Run: headless pygame with SDL's dummy video driver; simulated clock (each Clock.tick advances the game by its frame time, no real sleeping); random seed 0; keys injected as events and as key.get_pressed() state; no mouse input.
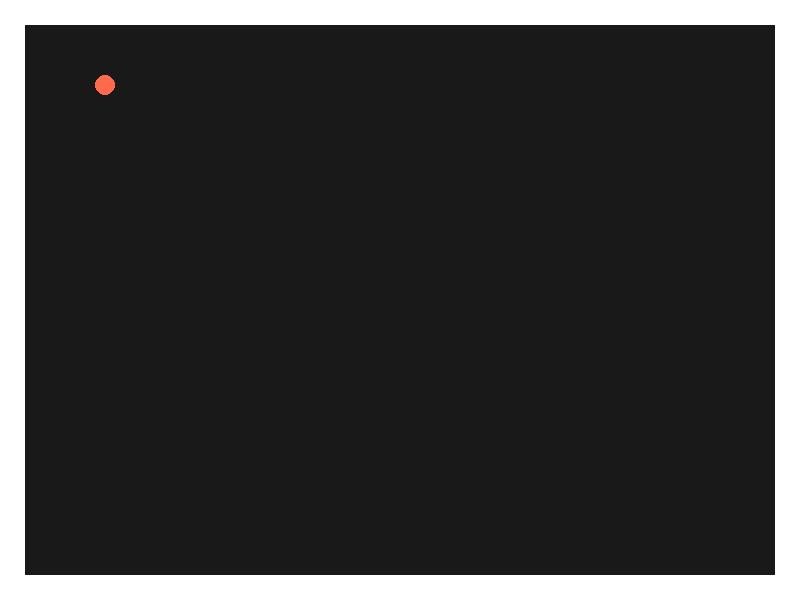
Frame 1 of 4 · flips 1–60 · no input
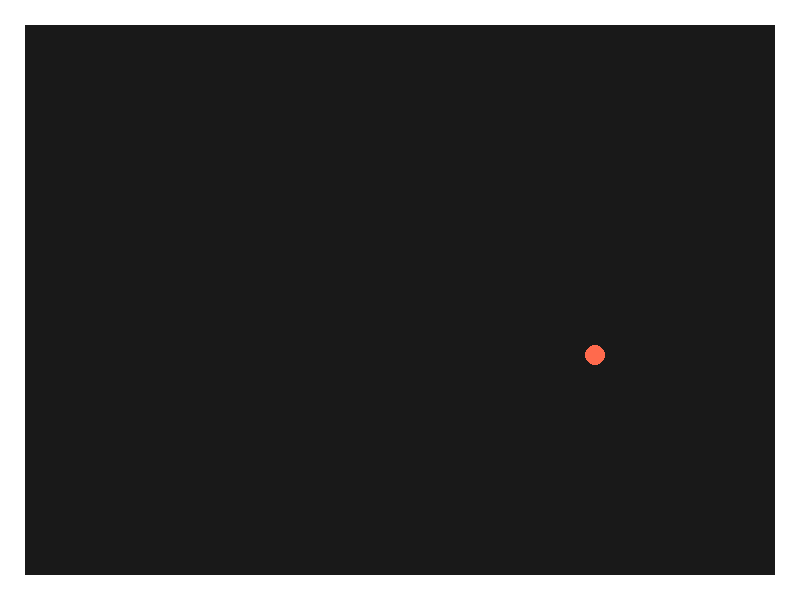
Frame 2 of 4 · flips 61–180 · tapped SPACE, RETURN · held RIGHT (→), D
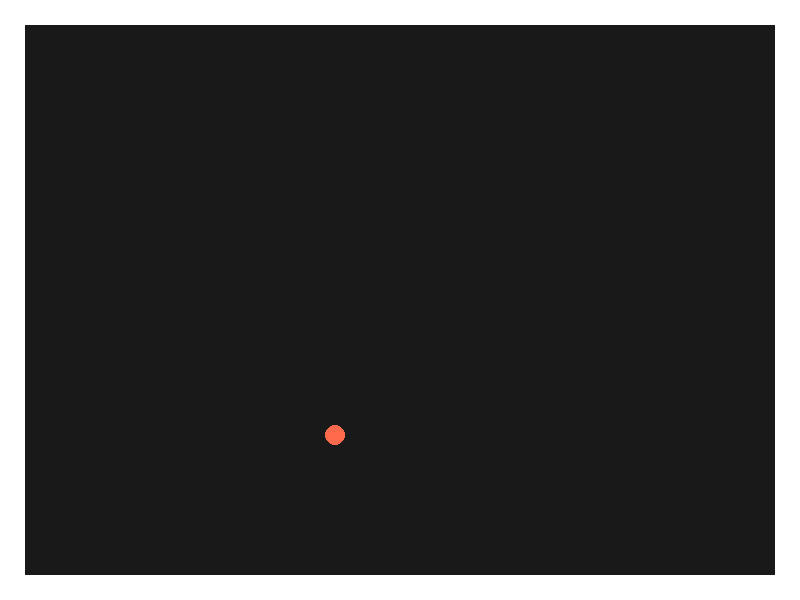
Frame 3 of 4 · flips 181–300 · held DOWN (↓), S
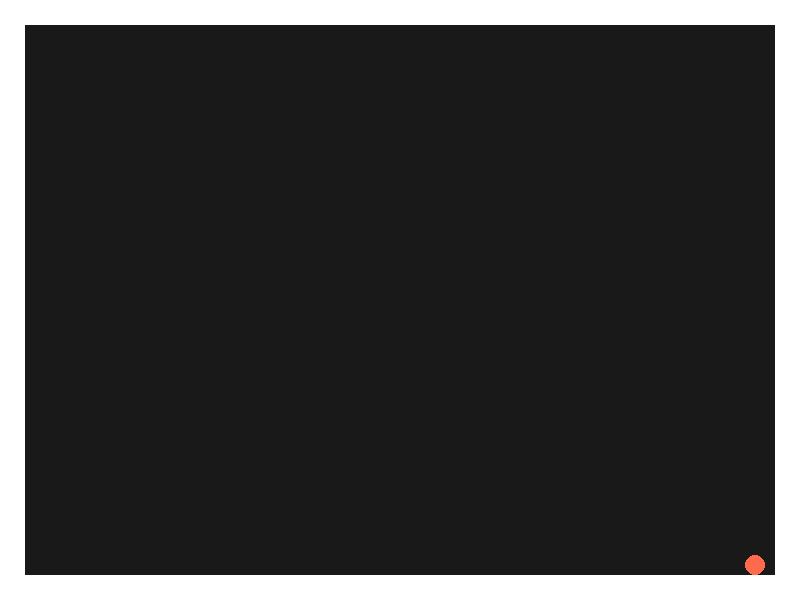
Frame 4 of 4 · flips 301–420 · held LEFT (←), A, UP (↑), W

The pygame program that drew these frames:

import pygame
import random

pygame.init()

SCREEN_WD = 800
SCREEN_HT = 600
screen = pygame.display.set_mode((SCREEN_WD, SCREEN_HT))
clock = pygame.time.Clock()


class Environment:
    def __init__(self, width, height) -> None:
        # screen
        self.width = width
        self.height = height

        # border left
        self.l_bor_surf = pygame.Surface((25, self.height))
        self.l_bor_rect = self.l_bor_surf.get_rect(midleft=(0, self.height // 2))
        self.l_bor_surf.fill((255, 255, 255))

        # border right
        self.r_bor_surf = pygame.Surface((25, self.height))
        self.r_bor_rect = self.r_bor_surf.get_rect(
            midright=(self.width, self.height // 2)
        )
        self.r_bor_surf.fill((255, 255, 255))

        # border top
        self.t_bor_surf = pygame.Surface((self.width, 25))
        self.t_bor_rect = self.t_bor_surf.get_rect(midtop=(self.width // 2, 0))
        self.t_bor_surf.fill((255, 255, 255))

        self.b_bor_surf = pygame.Surface((self.width, 25))
        self.b_bor_rect = self.b_bor_surf.get_rect(
            midbottom=(self.width // 2, self.height)
        )
        self.b_bor_surf.fill((255, 255, 255))

        # background
        self.bg_surf = pygame.Surface((self.width, self.height))
        self.bg_rect = self.bg_surf.get_rect(center=(self.width // 2, self.height // 2))
        self.bg_surf.fill((25, 25, 25))

    def draw(self, screen):
        screen.blit(self.bg_surf, self.bg_rect)
        screen.blit(self.l_bor_surf, self.l_bor_rect)
        screen.blit(self.r_bor_surf, self.r_bor_rect)
        screen.blit(self.t_bor_surf, self.t_bor_rect)
        screen.blit(self.b_bor_surf, self.b_bor_rect)


class BallObject:
    def __init__(
        self,
        x,
        y,
        width,
        height,
        l_border,
        r_border,
        t_border,
        b_border,
        radius: int = 10,
        speed: int = 10,
    ) -> None:
        # ball surface
        self.width = width
        self.height = height
        self.radius = radius

        self.surface = pygame.Surface((self.width, self.height), pygame.SRCALPHA)
        self.rect = self.surface.get_rect(center=(x, y))

        # movement
        self.speed = speed
        self.x_vel = (
            random.choice([i for i in range(-8, 8) if abs(i) >= 4]) * self.speed
        )
        self.y_vel = (
            random.choice([i for i in range(-8, 8) if abs(i) >= 4]) * self.speed
        )

        # draw ball as circle
        pygame.draw.circle(
            self.surface,
            (255, 106, 77),
            (self.width // 2, self.height // 2),
            self.radius,
        )

        # set border for collision
        self.l_border = l_border
        self.r_border = r_border
        self.t_border = t_border
        self.b_border = b_border

    def movement(self):
        self.rect.x += self.x_vel
        self.rect.y += self.y_vel

    def collision(self):  # for i in range(-3,4)
        if self.rect.left <= self.l_border.right - 15:
            self.rect.left = self.l_border.right - 15
            self.x_vel = (
                random.choice([i for i in range(-8, 8) if abs(i) >= 4]) * self.speed
            )

        if self.rect.right >= self.r_border.left + 15:
            self.rect.right = self.r_border.left + 15
            self.x_vel = (
                random.choice([i for i in range(-8, 8) if abs(i) >= 4]) * self.speed
            )

        if self.rect.top <= self.t_border.bottom - 15:
            self.rect.top = self.t_border.bottom - 15
            self.y_vel = (
                random.choice([i for i in range(-8, 8) if abs(i) >= 4]) * self.speed
            )

        if self.rect.bottom >= self.b_border.top + 15:
            self.rect.bottom = self.b_border.top + 15
            self.y_vel = (
                random.choice([i for i in range(-8, 8) if abs(i) >= 4]) * self.speed
            )

    def update(self):
        self.movement()
        self.collision()

    def draw(self, screen):
        screen.blit(self.surface, self.rect)


env = Environment(SCREEN_WD, SCREEN_HT)
ball = BallObject(
    SCREEN_WD // 2,
    SCREEN_HT // 2,
    50,
    50,
    env.l_bor_rect,
    env.r_bor_rect,
    env.t_bor_rect,
    env.b_bor_rect,
)

running = True
while running:
    for event in pygame.event.get():
        if event.type == pygame.QUIT:
            running = False

    ball.update()

    env.draw(screen)
    ball.draw(screen)

    clock.tick(60)
    pygame.display.update()
